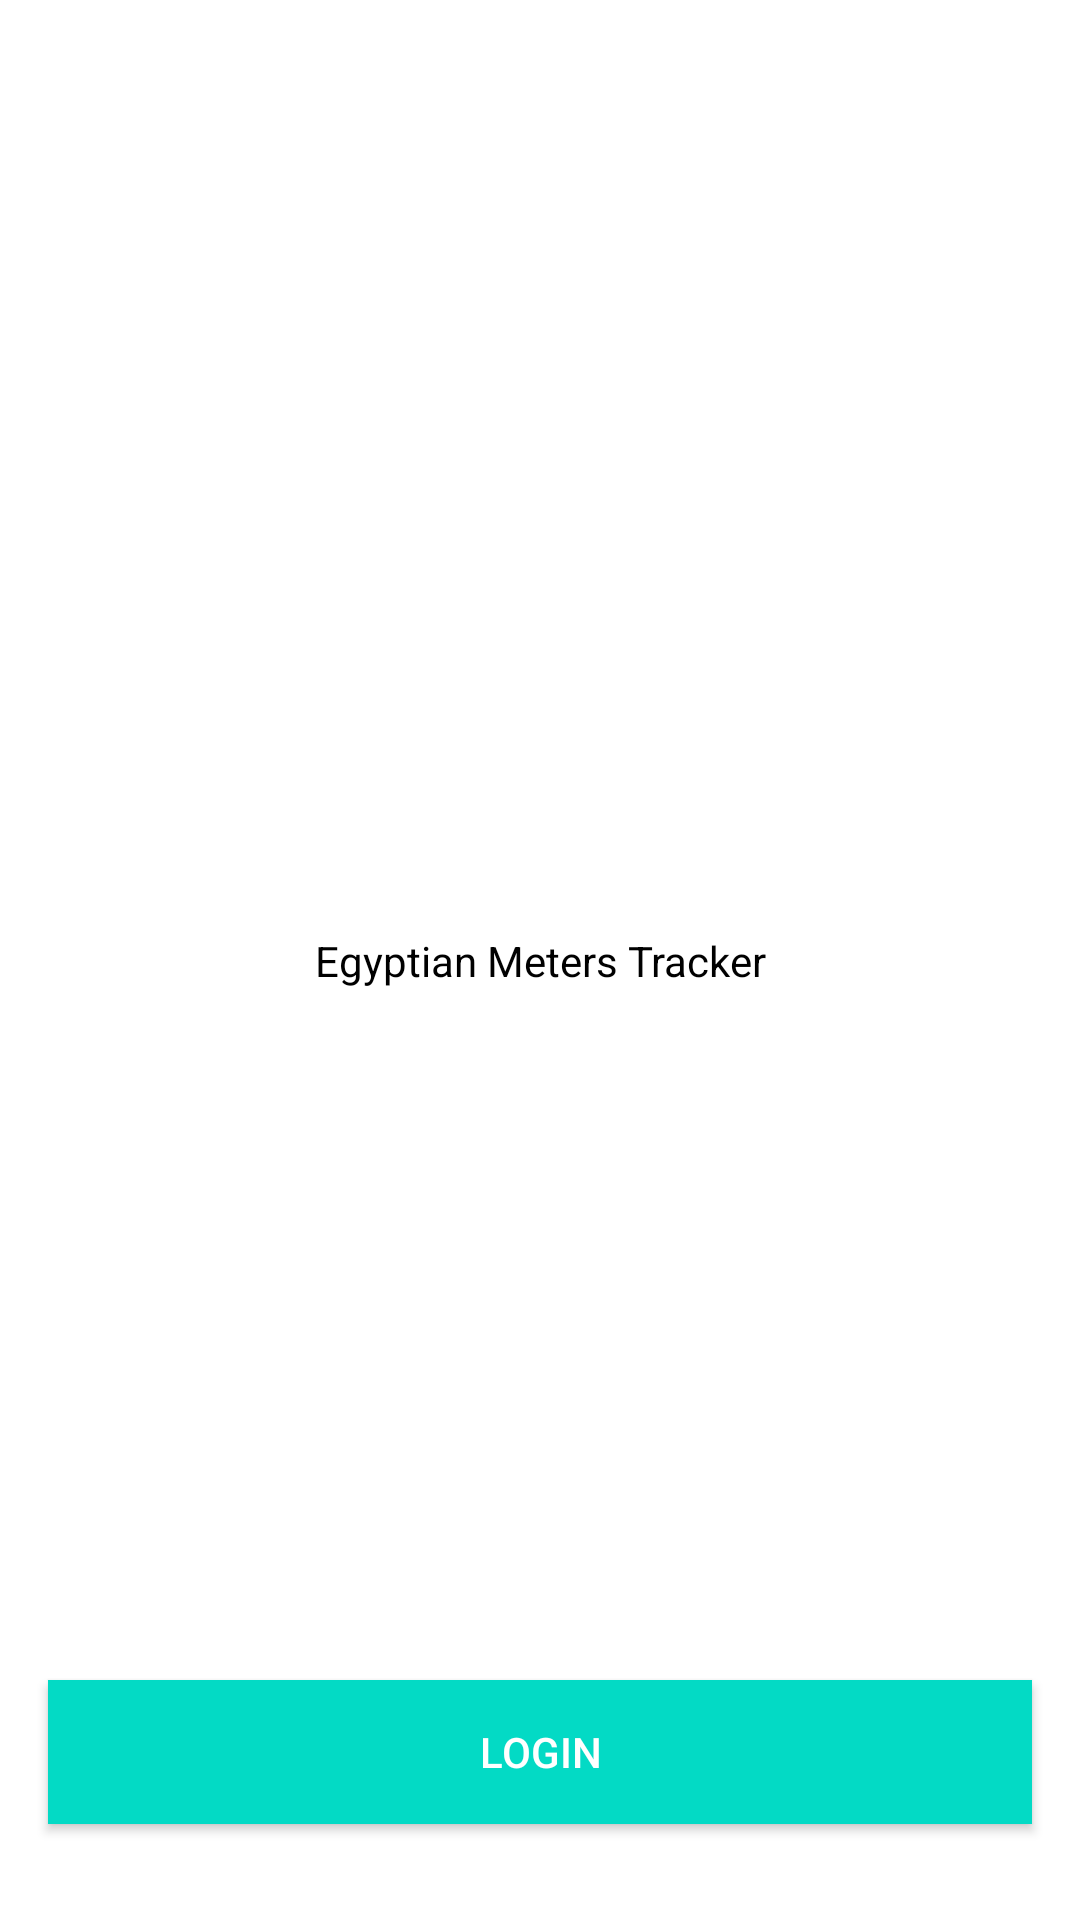

Layout XML and referenced resources for this Android screen:
<!-- AndroidManifest.xml: application theme Theme.EgyptianMetersTracker -->
<!-- res/layout/activity_authentication.xml -->
<?xml version="1.0" encoding="utf-8"?>
<androidx.constraintlayout.widget.ConstraintLayout xmlns:android="http://schemas.android.com/apk/res/android"
    xmlns:app="http://schemas.android.com/apk/res-auto"
    xmlns:tools="http://schemas.android.com/tools"
    android:layout_width="match_parent"
    android:layout_height="match_parent"
    tools:context=".authentication.AuthenticationActivity">

    <TextView
        android:layout_width="wrap_content"
        android:layout_height="wrap_content"
        android:text="@string/app_name"
        android:textColor="@color/black"
        android:textSize="@dimen/text_size_large"
        app:layout_constraintBottom_toBottomOf="parent"
        app:layout_constraintEnd_toEndOf="parent"
        app:layout_constraintStart_toStartOf="parent"
        app:layout_constraintTop_toTopOf="parent" />

    <Button
        android:id="@+id/loginButton"
        android:layout_width="0dp"
        android:layout_height="wrap_content"
        android:layout_marginStart="16dp"
        android:layout_marginLeft="16dp"
        android:layout_marginEnd="16dp"
        android:layout_marginRight="16dp"
        android:layout_marginBottom="32dp"
        android:background="@color/colorAccent"
        android:text="@string/login"
        android:textColor="@color/white"
        app:layout_constraintBottom_toBottomOf="parent"
        app:layout_constraintEnd_toEndOf="parent"
        app:layout_constraintStart_toStartOf="parent" />




</androidx.constraintlayout.widget.ConstraintLayout>
<!-- resources referenced by this layout -->
<resources>
  <string name="app_name">Egyptian Meters Tracker</string>
  <string name="login">Login</string>
  <style name="Theme.EgyptianMetersTracker" parent="Theme.MaterialComponents.DayNight.DarkActionBar">
          
          <item name="colorPrimary">@color/purple_500</item>
          <item name="colorPrimaryVariant">@color/purple_700</item>
          <item name="colorOnPrimary">@color/white</item>
          
          <item name="colorSecondary">@color/teal_200</item>
          <item name="colorSecondaryVariant">@color/teal_700</item>
          <item name="colorOnSecondary">@color/black</item>
          
          <item name="android:statusBarColor" tools:targetApi="l">?attr/colorPrimaryVariant</item>
          
      </style>
  <!-- not gathered from this repository: default colours our renderer supplied (Android Studio template values) -->
  <color name="purple_500">#FF6200EE</color>
  <color name="purple_700">#FF3700B3</color>
  <color name="teal_200">#FF03DAC5</color>
  <color name="teal_700">#FF018786</color>
  <color name="black">#FF000000</color>
  <color name="white">#FFFFFFFF</color>
  <color name="colorAccent">#FF03DAC5</color>
</resources>
